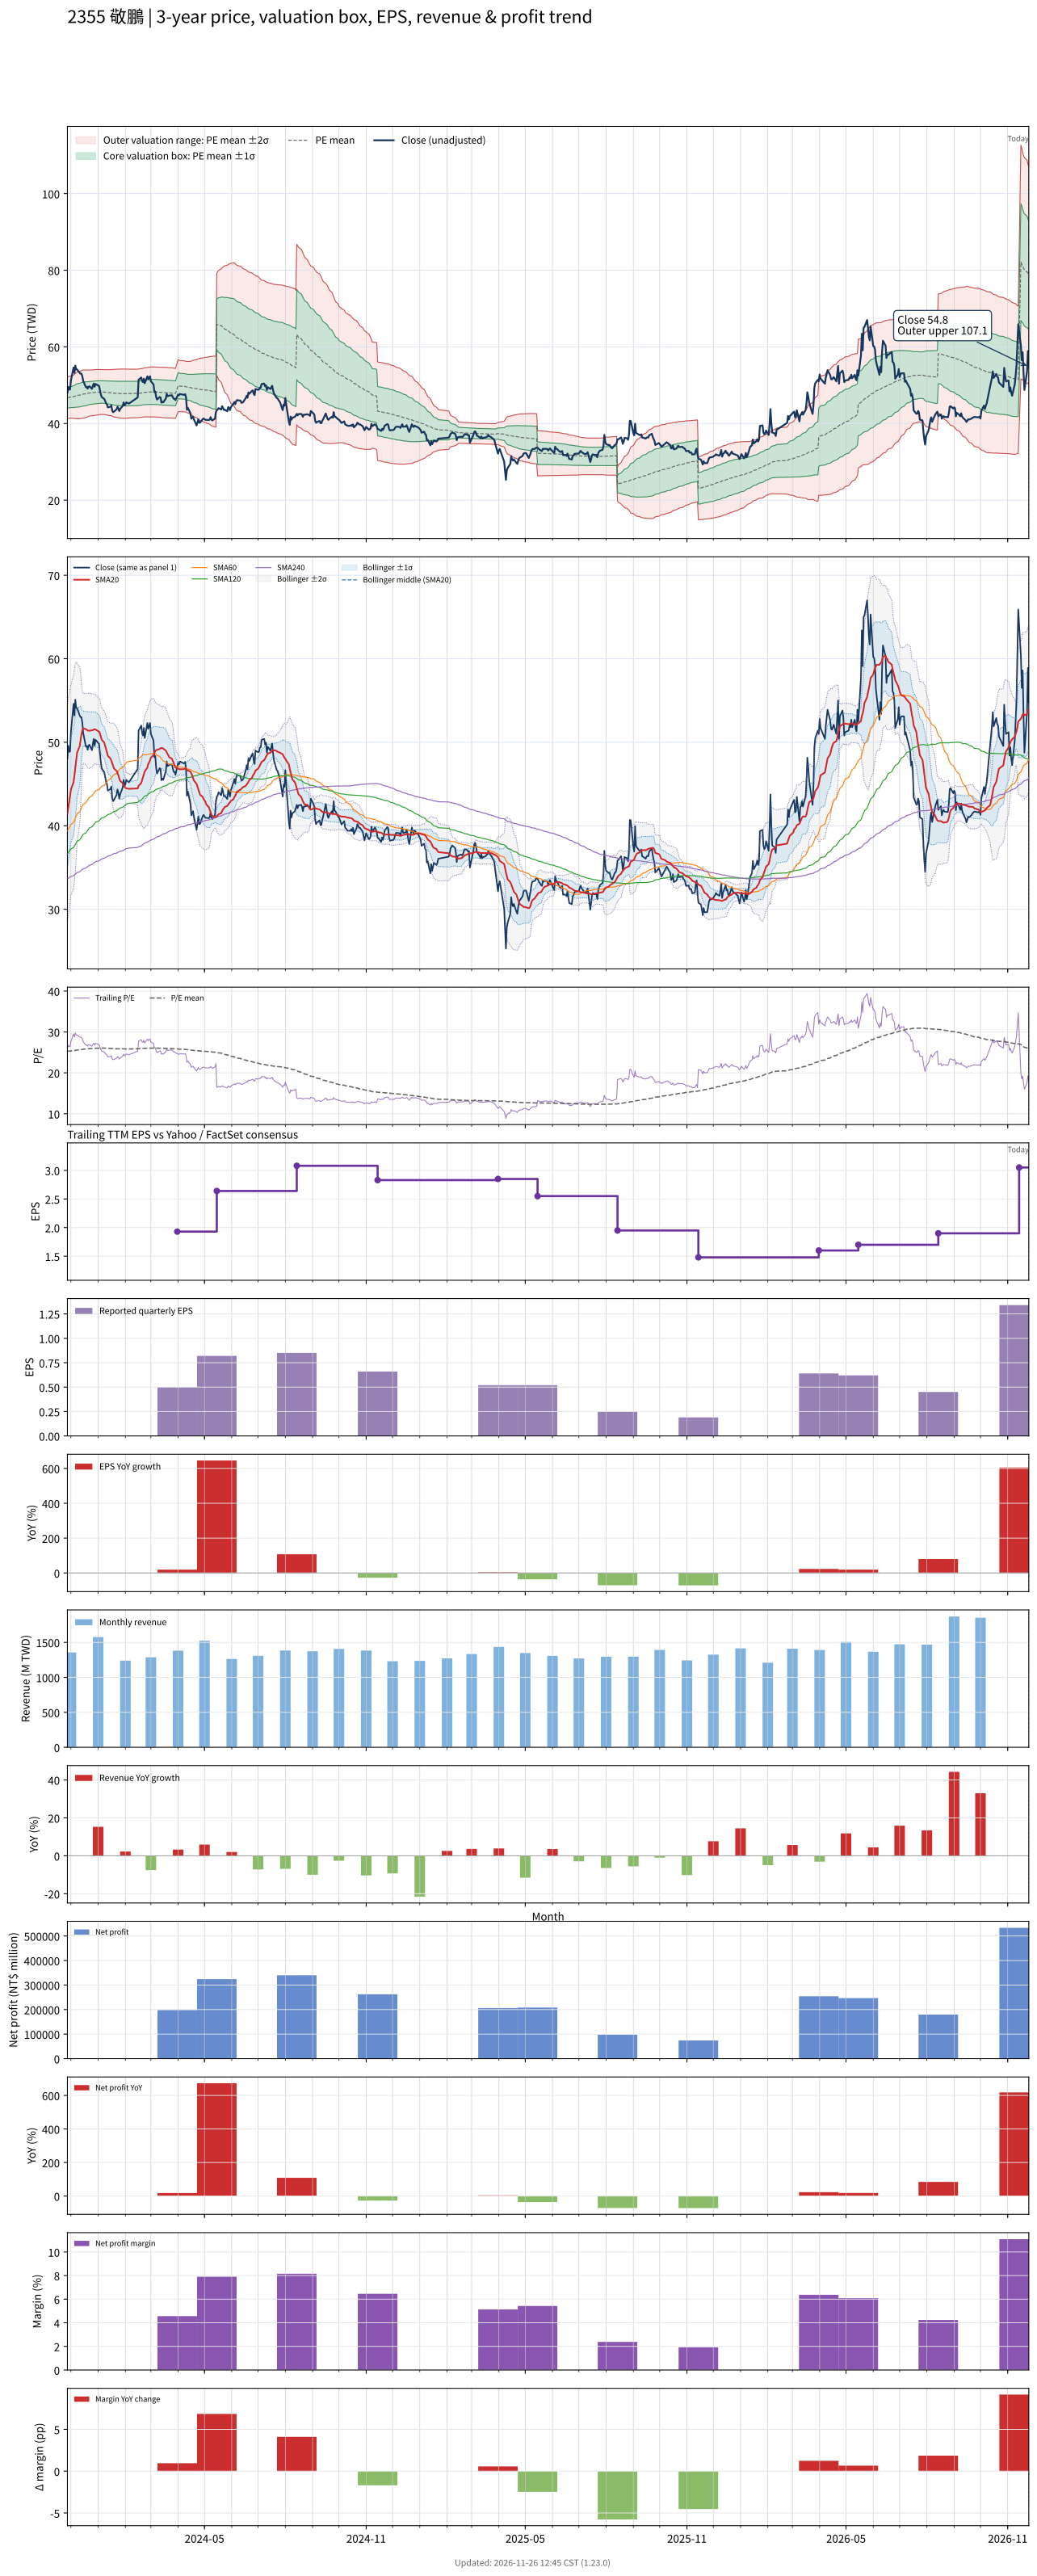

Values plotted in this chart, from the file beside it:
# chart-version: skill-stock-dynamic-val…
date, close, available_date, period_end, eps, ttm_eps, pe, pe_mean, pe_std, price_m2, price_m1, price_mean, price_p1, price_p2, forward_eps, forward_pe, forward_pe_mean, forward_pe_std, forward_price_m2, forward_price_m1, forward_price_mean, forward_price_p1, forward_price_p2, sma20
2023-11-27, 48.05, 2023-11-14, 2023-09-30, 0.91, 1.85, 25.97, 25.26, 1.474, 41.28, 44.01, 46.73, 49.46, 52.19, , , , , , , , , , 41.46
2023-11-28, 49.55, 2023-11-14, 2023-09-30, 0.91, 1.85, 26.78, 25.28, 1.477, 41.31, 44.04, 46.77, 49.51, 52.24, , , , , , , , , , 42.2
2023-11-29, 48.85, 2023-11-14, 2023-09-30, 0.91, 1.85, 26.41, 25.3, 1.476, 41.35, 44.08, 46.81, 49.54, 52.27, , , , , , , , , , 42.88
2023-11-30, 48.9, 2023-11-14, 2023-09-30, 0.91, 1.85, 26.43, 25.32, 1.477, 41.38, 44.11, 46.84, 49.58, 52.31, , , , , , , , , , 43.55
2023-12-01, 51.2, 2023-11-14, 2023-09-30, 0.91, 1.85, 27.68, 25.35, 1.485, 41.41, 44.16, 46.91, 49.65, 52.4, , , , , , , , , , 44.32
2023-12-04, 54.6, 2023-11-14, 2023-09-30, 0.91, 1.85, 29.51, 25.4, 1.527, 41.34, 44.17, 46.99, 49.82, 52.64, , , , , , , , , , 45.23
2023-12-05, 53.2, 2023-11-14, 2023-09-30, 0.91, 1.85, 28.76, 25.44, 1.548, 41.34, 44.21, 47.07, 49.93, 52.8, , , , , , , , , , 46.03
2023-12-06, 55.1, 2023-11-14, 2023-09-30, 0.91, 1.85, 29.78, 25.49, 1.592, 41.27, 44.21, 47.16, 50.11, 53.05, , , , , , , , , , 46.96
2023-12-07, 54.1, 2023-11-14, 2023-09-30, 0.91, 1.85, 29.24, 25.54, 1.62, 41.25, 44.25, 47.25, 50.24, 53.24, , , , , , , , , , 47.86
2023-12-08, 54.1, 2023-11-14, 2023-09-30, 0.91, 1.85, 29.24, 25.58, 1.648, 41.23, 44.28, 47.33, 50.38, 53.43, , , , , , , , , , 48.74
2023-12-11, 53.2, 2023-11-14, 2023-09-30, 0.91, 1.85, 28.76, 25.62, 1.665, 41.24, 44.32, 47.4, 50.48, 53.56, , , , , , , , , , 49.55
2023-12-12, 53, 2023-11-14, 2023-09-30, 0.91, 1.85, 28.65, 25.67, 1.677, 41.28, 44.38, 47.48, 50.58, 53.69, , , , , , , , , , 50.25
2023-12-13, 53, 2023-11-14, 2023-09-30, 0.91, 1.85, 28.65, 25.71, 1.688, 41.31, 44.44, 47.56, 50.68, 53.81, , , , , , , , , , 50.95
2023-12-14, 52.3, 2023-11-14, 2023-09-30, 0.91, 1.85, 28.27, 25.74, 1.698, 41.34, 44.48, 47.62, 50.76, 53.9, , , , , , , , , , 51.44
2023-12-15, 51.1, 2023-11-14, 2023-09-30, 0.91, 1.85, 27.62, 25.78, 1.695, 41.41, 44.55, 47.69, 50.82, 53.96, , , , , , , , , , 51.66
2023-12-18, 49.5, 2023-11-14, 2023-09-30, 0.91, 1.85, 26.76, 25.81, 1.68, 41.53, 44.63, 47.74, 50.85, 53.96, , , , , , , , , , 51.57
2023-12-19, 49.55, 2023-11-14, 2023-09-30, 0.91, 1.85, 26.78, 25.84, 1.664, 41.64, 44.72, 47.8, 50.88, 53.95, , , , , , , , , , 51.5
2023-12-20, 49.1, 2023-11-14, 2023-09-30, 0.91, 1.85, 26.54, 25.86, 1.65, 41.74, 44.79, 47.85, 50.9, 53.95, , , , , , , , , , 51.41
2023-12-21, 49.6, 2023-11-14, 2023-09-30, 0.91, 1.85, 26.81, 25.89, 1.635, 41.85, 44.88, 47.9, 50.92, 53.95, , , , , , , , , , 51.39
2023-12-22, 49.7, 2023-11-14, 2023-09-30, 0.91, 1.85, 26.86, 25.92, 1.624, 41.94, 44.95, 47.95, 50.95, 53.96, , , , , , , , , , 51.38
2023-12-25, 49.05, 2023-11-14, 2023-09-30, 0.91, 1.85, 26.51, 25.94, 1.612, 42.03, 45.01, 47.99, 50.98, 53.96, , , , , , , , , , 51.44
2023-12-26, 49.85, 2023-11-14, 2023-09-30, 0.91, 1.85, 26.95, 25.96, 1.608, 42.08, 45.06, 48.03, 51.01, 53.98, , , , , , , , , , 51.45
2023-12-27, 50.4, 2023-11-14, 2023-09-30, 0.91, 1.85, 27.24, 25.98, 1.611, 42.1, 45.08, 48.06, 51.04, 54.03, , , , , , , , , , 51.53
2023-12-28, 49.6, 2023-11-14, 2023-09-30, 0.91, 1.85, 26.81, 26, 1.61, 42.13, 45.11, 48.09, 51.07, 54.05, , , , , , , , , , 51.56
2023-12-29, 50.3, 2023-11-14, 2023-09-30, 0.91, 1.85, 27.19, 26.01, 1.611, 42.17, 45.15, 48.13, 51.11, 54.09, , , , , , , , , , 51.52
2024-01-02, 49.8, 2023-11-14, 2023-09-30, 0.91, 1.85, 26.92, 26.04, 1.6, 42.25, 45.21, 48.17, 51.14, 54.1, , , , , , , , , , 51.28
2024-01-03, 48.7, 2023-11-14, 2023-09-30, 0.91, 1.85, 26.32, 26.06, 1.588, 42.34, 45.28, 48.21, 51.15, 54.09, , , , , , , , , , 51.05
2024-01-04, 47.65, 2023-11-14, 2023-09-30, 0.91, 1.85, 25.76, 26.07, 1.58, 42.39, 45.31, 48.23, 51.16, 54.08, , , , , , , , , , 50.68
2024-01-05, 46.9, 2023-11-14, 2023-09-30, 0.91, 1.85, 25.35, 26.07, 1.581, 42.37, 45.3, 48.23, 51.15, 54.08, , , , , , , , , , 50.32
2024-01-08, 46.4, 2023-11-14, 2023-09-30, 0.91, 1.85, 25.08, 26.05, 1.582, 42.34, 45.27, 48.2, 51.12, 54.05, , , , , , , , , , 49.94
2024-01-09, 45.85, 2023-11-14, 2023-09-30, 0.91, 1.85, 24.78, 26.04, 1.585, 42.3, 45.23, 48.17, 51.1, 54.03, , , , , , , , , , 49.57
2024-01-10, 45.3, 2023-11-14, 2023-09-30, 0.91, 1.85, 24.49, 26.02, 1.591, 42.26, 45.2, 48.14, 51.09, 54.03, , , , , , , , , , 49.18
2024-01-11, 45, 2023-11-14, 2023-09-30, 0.91, 1.85, 24.32, 26.01, 1.598, 42.2, 45.16, 48.12, 51.07, 54.03, , , , , , , , , , 48.78
2024-01-12, 44.2, 2023-11-14, 2023-09-30, 0.91, 1.85, 23.89, 25.99, 1.61, 42.13, 45.1, 48.08, 51.06, 54.04, , , , , , , , , , 48.38
2024-01-15, 44.4, 2023-11-14, 2023-09-30, 0.91, 1.85, 24, 25.98, 1.62, 42.06, 45.06, 48.05, 51.05, 54.05, , , , , , , , , , 48.04
2024-01-16, 44.7, 2023-11-14, 2023-09-30, 0.91, 1.85, 24.16, 25.96, 1.629, 42, 45.01, 48.02, 51.04, 54.05, , , , , , , , , , 47.8
2024-01-17, 43.35, 2023-11-14, 2023-09-30, 0.91, 1.85, 23.43, 25.94, 1.644, 41.91, 44.95, 47.99, 51.03, 54.08, , , , , , , , , , 47.49
2024-01-18, 42.95, 2023-11-14, 2023-09-30, 0.91, 1.85, 23.22, 25.92, 1.663, 41.79, 44.87, 47.95, 51.02, 54.1, , , , , , , , , , 47.19
2024-01-19, 43.1, 2023-11-14, 2023-09-30, 0.91, 1.85, 23.3, 25.9, 1.68, 41.69, 44.8, 47.91, 51.02, 54.13, , , , , , , , , , 46.86
2024-01-22, 43.7, 2023-11-14, 2023-09-30, 0.91, 1.85, 23.62, 25.88, 1.692, 41.63, 44.76, 47.89, 51.02, 54.15, , , , , , , , , , 46.56
2024-01-23, 44.35, 2023-11-14, 2023-09-30, 0.91, 1.85, 23.97, 25.88, 1.699, 41.58, 44.73, 47.87, 51.01, 54.16, , , , , , , , , , 46.33
2024-01-24, 44, 2023-11-14, 2023-09-30, 0.91, 1.85, 23.78, 25.87, 1.706, 41.54, 44.7, 47.86, 51.01, 54.17, , , , , , , , , , 46.03
2024-01-25, 43.25, 2023-11-14, 2023-09-30, 0.91, 1.85, 23.38, 25.86, 1.719, 41.47, 44.65, 47.83, 51.01, 54.19, , , , , , , , , , 45.67
2024-01-26, 43.75, 2023-11-14, 2023-09-30, 0.91, 1.85, 23.65, 25.84, 1.73, 41.41, 44.61, 47.81, 51.01, 54.21, , , , , , , , , , 45.38
2024-01-29, 44.6, 2023-11-14, 2023-09-30, 0.91, 1.85, 24.11, 25.84, 1.735, 41.38, 44.59, 47.8, 51.01, 54.22, , , , , , , , , , 45.1
2024-01-30, 45.5, 2023-11-14, 2023-09-30, 0.91, 1.85, 24.59, 25.83, 1.737, 41.36, 44.58, 47.79, 51, 54.22, , , , , , , , , , 44.88
2024-01-31, 44.75, 2023-11-14, 2023-09-30, 0.91, 1.85, 24.19, 25.83, 1.737, 41.36, 44.58, 47.79, 51, 54.22, , , , , , , , , , 44.69
2024-02-01, 45, 2023-11-14, 2023-09-30, 0.91, 1.85, 24.32, 25.82, 1.742, 41.33, 44.55, 47.77, 50.99, 54.22, , , , , , , , , , 44.55
2024-02-02, 45.5, 2023-11-14, 2023-09-30, 0.91, 1.85, 24.59, 25.83, 1.733, 41.38, 44.58, 47.79, 50.99, 54.2, , , , , , , , , , 44.48
2024-02-05, 45.2, 2023-11-14, 2023-09-30, 0.91, 1.85, 24.43, 25.84, 1.724, 41.42, 44.61, 47.8, 50.99, 54.18, , , , , , , , , , 44.42
2024-02-15, 46.8, 2023-11-14, 2023-09-30, 0.91, 1.85, 25.3, 25.85, 1.712, 41.49, 44.66, 47.83, 51, 54.17, , , , , , , , , , 44.47
2024-02-16, 51.4, 2023-11-14, 2023-09-30, 0.91, 1.85, 27.78, 25.88, 1.716, 41.53, 44.71, 47.88, 51.06, 54.23, , , , , , , , , , 44.77
2024-02-19, 52, 2023-11-14, 2023-09-30, 0.91, 1.85, 28.11, 25.92, 1.717, 41.59, 44.77, 47.95, 51.12, 54.3, , , , , , , , , , 45.12
2024-02-20, 51.1, 2023-11-14, 2023-09-30, 0.91, 1.85, 27.62, 25.95, 1.715, 41.66, 44.83, 48, 51.18, 54.35, , , , , , , , , , 45.47
2024-02-21, 50.8, 2023-11-14, 2023-09-30, 0.91, 1.85, 27.46, 25.97, 1.717, 41.69, 44.87, 48.04, 51.22, 54.4, , , , , , , , , , 45.79
2024-02-22, 51.7, 2023-11-14, 2023-09-30, 0.91, 1.85, 27.95, 25.99, 1.726, 41.69, 44.89, 48.08, 51.27, 54.47, , , , , , , , , , 46.14
2024-02-23, 50.5, 2023-11-14, 2023-09-30, 0.91, 1.85, 27.3, 26.01, 1.728, 41.72, 44.92, 48.12, 51.31, 54.51, , , , , , , , , , 46.5
2024-02-26, 52.3, 2023-11-14, 2023-09-30, 0.91, 1.85, 28.27, 26.03, 1.74, 41.71, 44.93, 48.15, 51.37, 54.59, , , , , , , , , , 46.97
2024-02-27, 51.6, 2023-11-14, 2023-09-30, 0.91, 1.85, 27.89, 26.05, 1.748, 41.72, 44.96, 48.19, 51.42, 54.66, , , , , , , , , , 47.39
... 667 more rows
